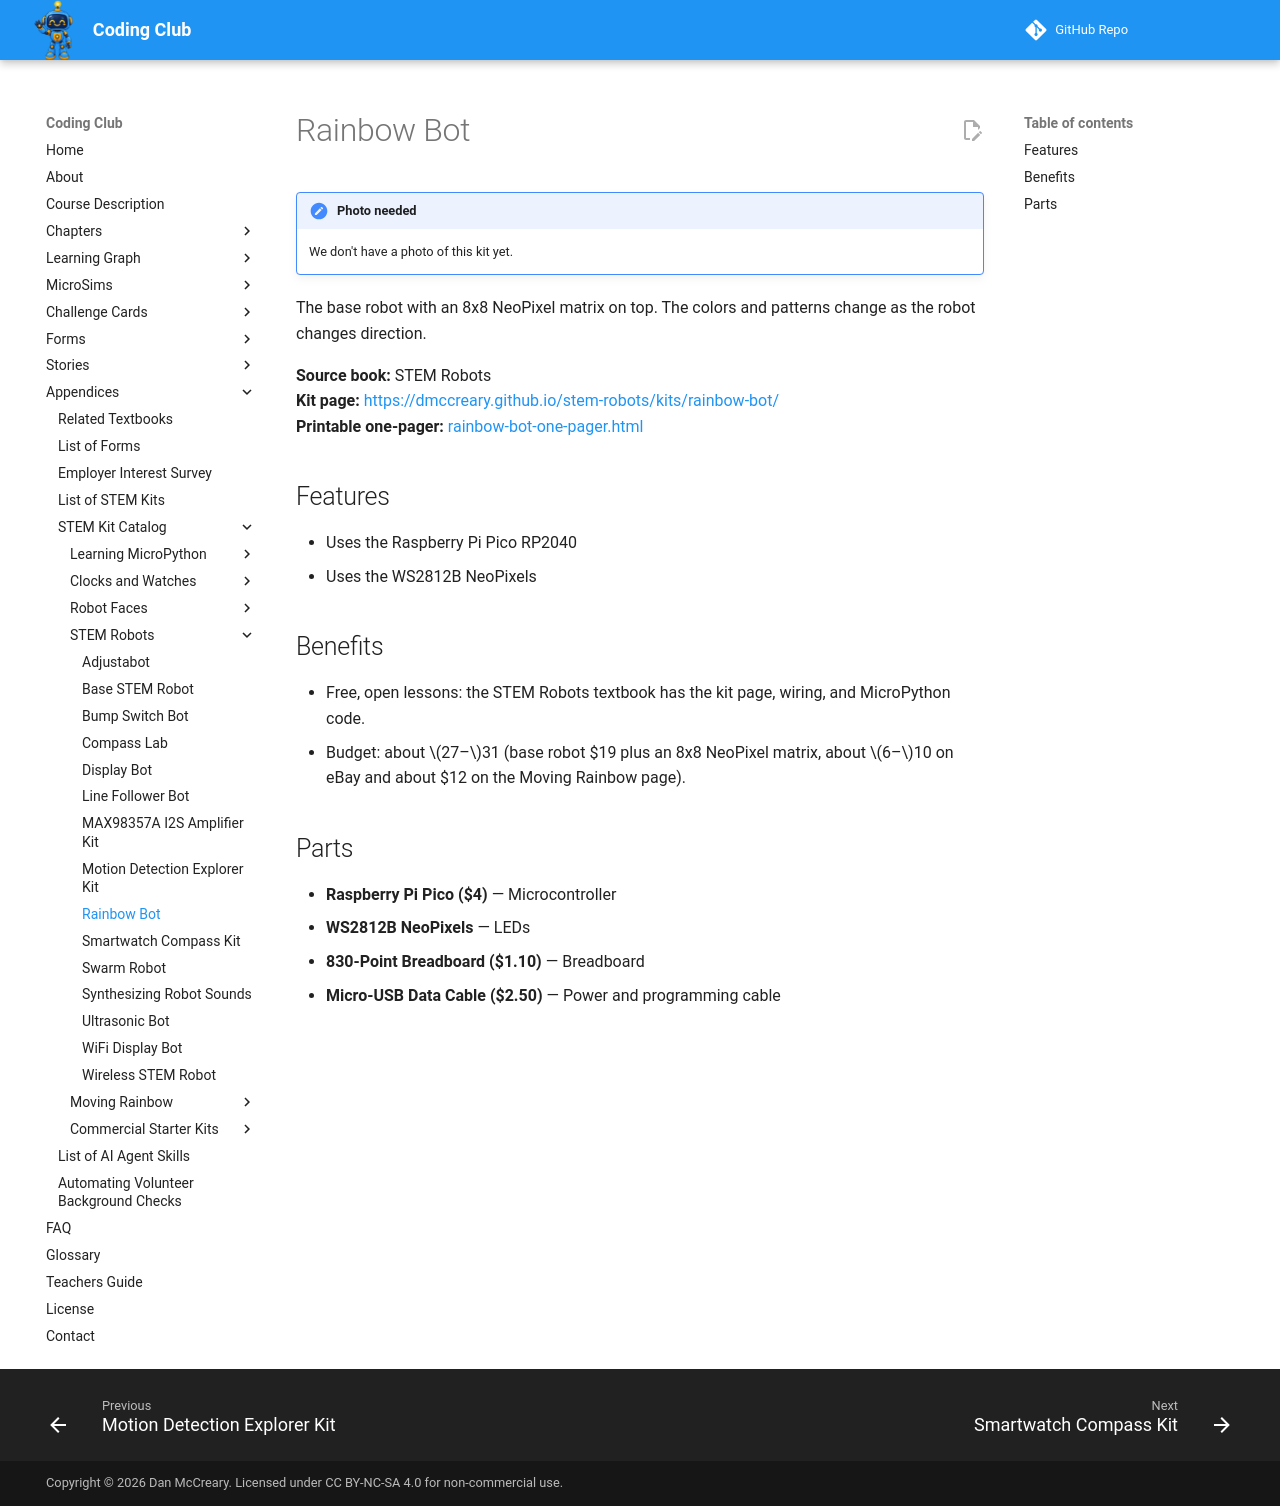

repository: dmccreary/coding-club · page: kits/rainbow-bot/index.html · generator: mkdocs

---
title: "Rainbow Bot"
description: "The base robot with an 8x8 NeoPixel matrix on top. The colors and patterns change as the robot changes direction."
---

# Rainbow Bot

!!! note "Photo needed"
    We don't have a photo of this kit yet.

The base robot with an 8x8 NeoPixel matrix on top. The colors and patterns change as the robot changes direction.

**Source book:** STEM Robots  
**Kit page:** [https://dmccreary.github.io/stem-robots/kits/rainbow-bot/](https://dmccreary.github.io/stem-robots/kits/rainbow-bot/)  
**Printable one-pager:** [rainbow-bot-one-pager.html](rainbow-bot-one-pager.html)

## Features

- Uses the Raspberry Pi Pico RP2040
- Uses the WS2812B NeoPixels

## Benefits

- Free, open lessons: the STEM Robots textbook has the kit page, wiring, and MicroPython code.
- Budget: about $27–$31 (base robot $19 plus an 8x8 NeoPixel matrix, about $6–$10 on eBay and about $12 on the Moving Rainbow page).

## Parts

- **Raspberry Pi Pico ($4)** — Microcontroller
- **WS2812B NeoPixels** — LEDs
- **830-Point Breadboard ($1.10)** — Breadboard
- **Micro-USB Data Cable ($2.50)** — Power and programming cable
